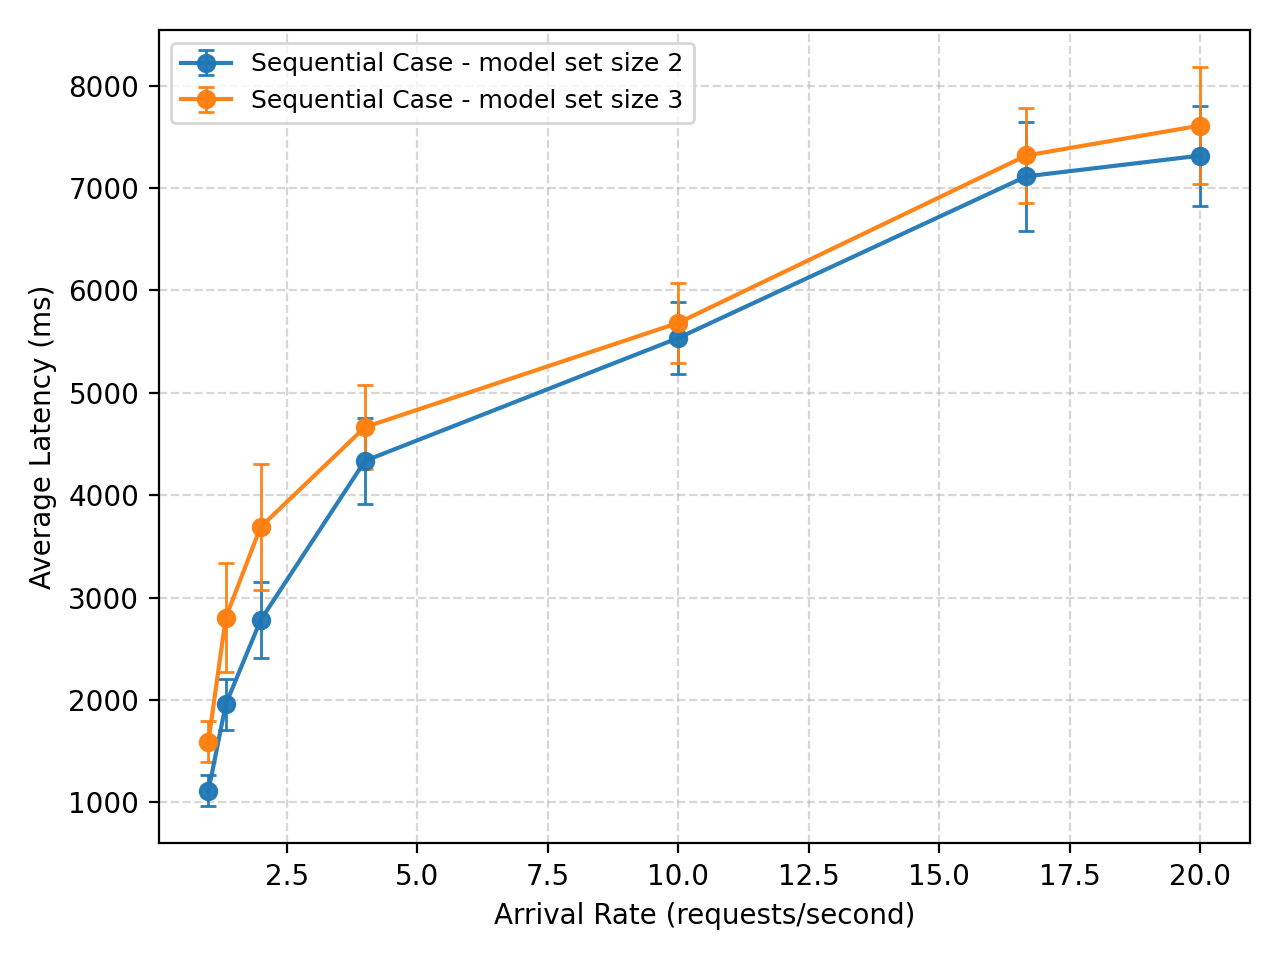

The data file committed next to this chart (first rows):
IAR, ModelSize, main_policy, plot_model_name, mean_latency_ms, std_latency_ms, n, arrival_rate, sem_latency_ms
1000, 2.0, mode_s, , 1112, 457.8, 9, 1.0, 152.6
750.0, 2.0, mode_s, , 1958, 820.1, 11, 1.333, 247.3
500.0, 2.0, mode_s, , 2780, 1273, 12, 2.0, 367.6
250.0, 2.0, mode_s, , 4336, 1195, 8, 4.0, 422.4
100.0, 2.0, mode_s, , 5536, 1743, 25, 10.0, 348.5
60.0, 2.0, mode_s, , 7115, 2261, 18, 16.67, 533
50.0, 2.0, mode_s, , 7318, 2132, 19, 20.0, 489.1
1000, 3.0, mode_s, , 1593, 697.3, 12, 1.0, 201.3
750.0, 3.0, mode_s, , 2805, 1294, 6, 1.333, 528.4
500.0, 3.0, mode_s, , 3689, 2144, 12, 2.0, 618.9
250.0, 3.0, mode_s, , 4665, 1481, 13, 4.0, 410.7
100.0, 3.0, mode_s, , 5684, 1669, 18, 10.0, 393.3
60.0, 3.0, mode_s, , 7319, 1781, 15, 16.67, 459.9
50.0, 3.0, mode_s, , 7611, 2216, 15, 20.0, 572.1
